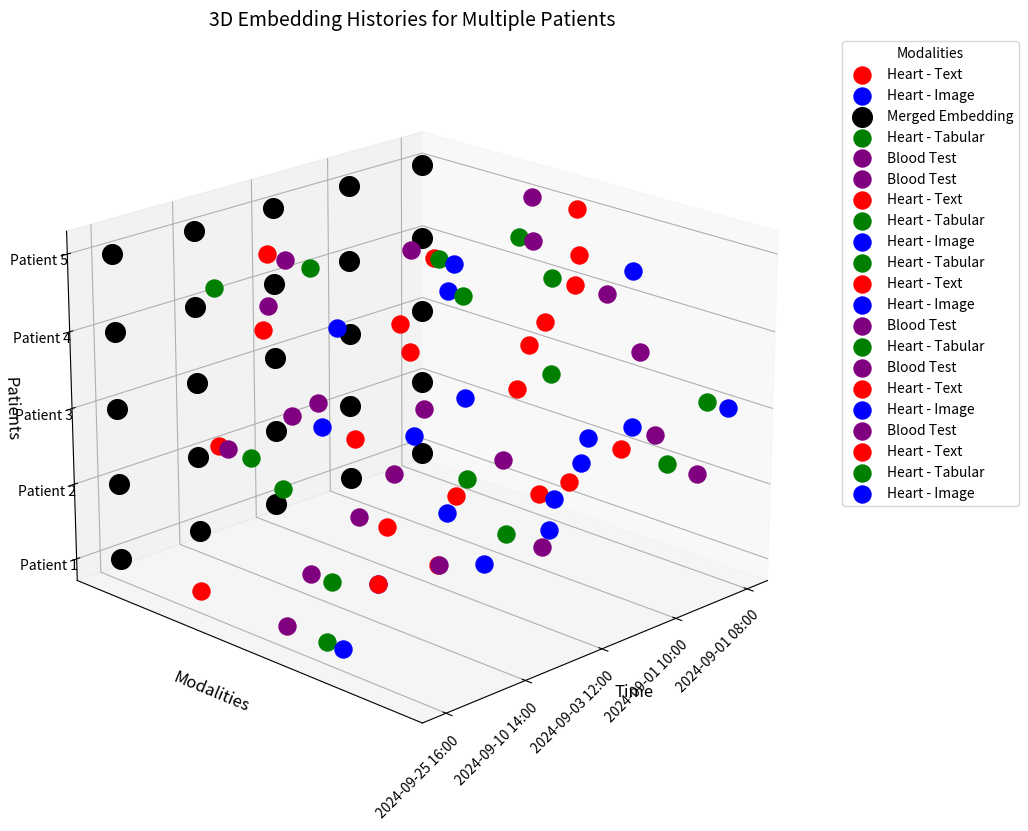

Recreate this plot in Python.
import matplotlib.pyplot as plt
from mpl_toolkits.mplot3d import Axes3D
import random
import numpy as np

# Create varied timestamps
timestamps = ['2024-09-01 08:00', '2024-09-01 10:00', '2024-09-03 12:00', '2024-09-10 14:00', '2024-09-25 16:00']

# Define modalities and random data assignment
modalities = ['Heart - Text', 'Heart - Image', 'Heart - Tabular', 'Blood Test']
modality_colors = {
    'Heart - Text': 'red',
    'Heart - Image': 'blue',
    'Heart - Tabular': 'green',
    'Blood Test': 'purple'
}

# Define multiple patients (using random IDs for simplicity)
num_patients = 5  # Number of patients
patient_ids = [f"Patient {i+1}" for i in range(num_patients)]  # Generate patient IDs

# Generate random patient data for each patient
all_patient_data = {
    patient_id: {timestamp: random.sample(modalities, random.randint(1, 4)) for timestamp in timestamps}
    for patient_id in patient_ids
}

# Initialize 3D plot
fig = plt.figure(figsize=(15, 10))
ax = fig.add_subplot(111, projection='3d')

# Iterate over each patient to plot their embedding history as a 2D slice in 3D space
for z, (patient_id, patient_data) in enumerate(all_patient_data.items()):
    plotted_modalities = set()
    
    # Plotting modalities and merged embeddings for each timestamp
    for i, timestamp in enumerate(timestamps):
        x = i  # X-axis corresponds to timestamps
        y_values = []

        # Plot individual modality points
        for modality in patient_data[timestamp]:
            y_val = random.uniform(-0.5, 0.5)
            y_values.append(y_val)
            ax.scatter(x, y_val, z, c=modality_colors[modality], s=150, marker='o',
                       label=modality if modality not in plotted_modalities else "")
            plotted_modalities.add(modality)

        # Plot the merged embedding exactly on the X-axis (bottom line)
        if y_values:
            ax.scatter(x, -0.8, z, c='black', s=200, marker='o', label='Merged Embedding' if i == 0 and z == 0 else "")

# Set axis labels and title
ax.set_xticks(range(len(timestamps)))
ax.set_xticklabels(timestamps, rotation=45, ha='right')
ax.set_yticks([])  # Removing Y-axis categories
ax.set_zticks(range(len(patient_ids)))
ax.set_zticklabels(patient_ids)
ax.set_xlabel('Time', fontsize=12)
ax.set_ylabel('Modalities', fontsize=12)
ax.set_zlabel('Patients', fontsize=12)
ax.set_title('3D Embedding Histories for Multiple Patients', fontsize=14)

# Rotate the 3D plot for better visualization
ax.view_init(elev=20, azim=45)

# Adding the legend outside the plot
plt.legend(loc='upper left', bbox_to_anchor=(1.05, 1), title="Modalities")
plt.tight_layout()
plt.show()
